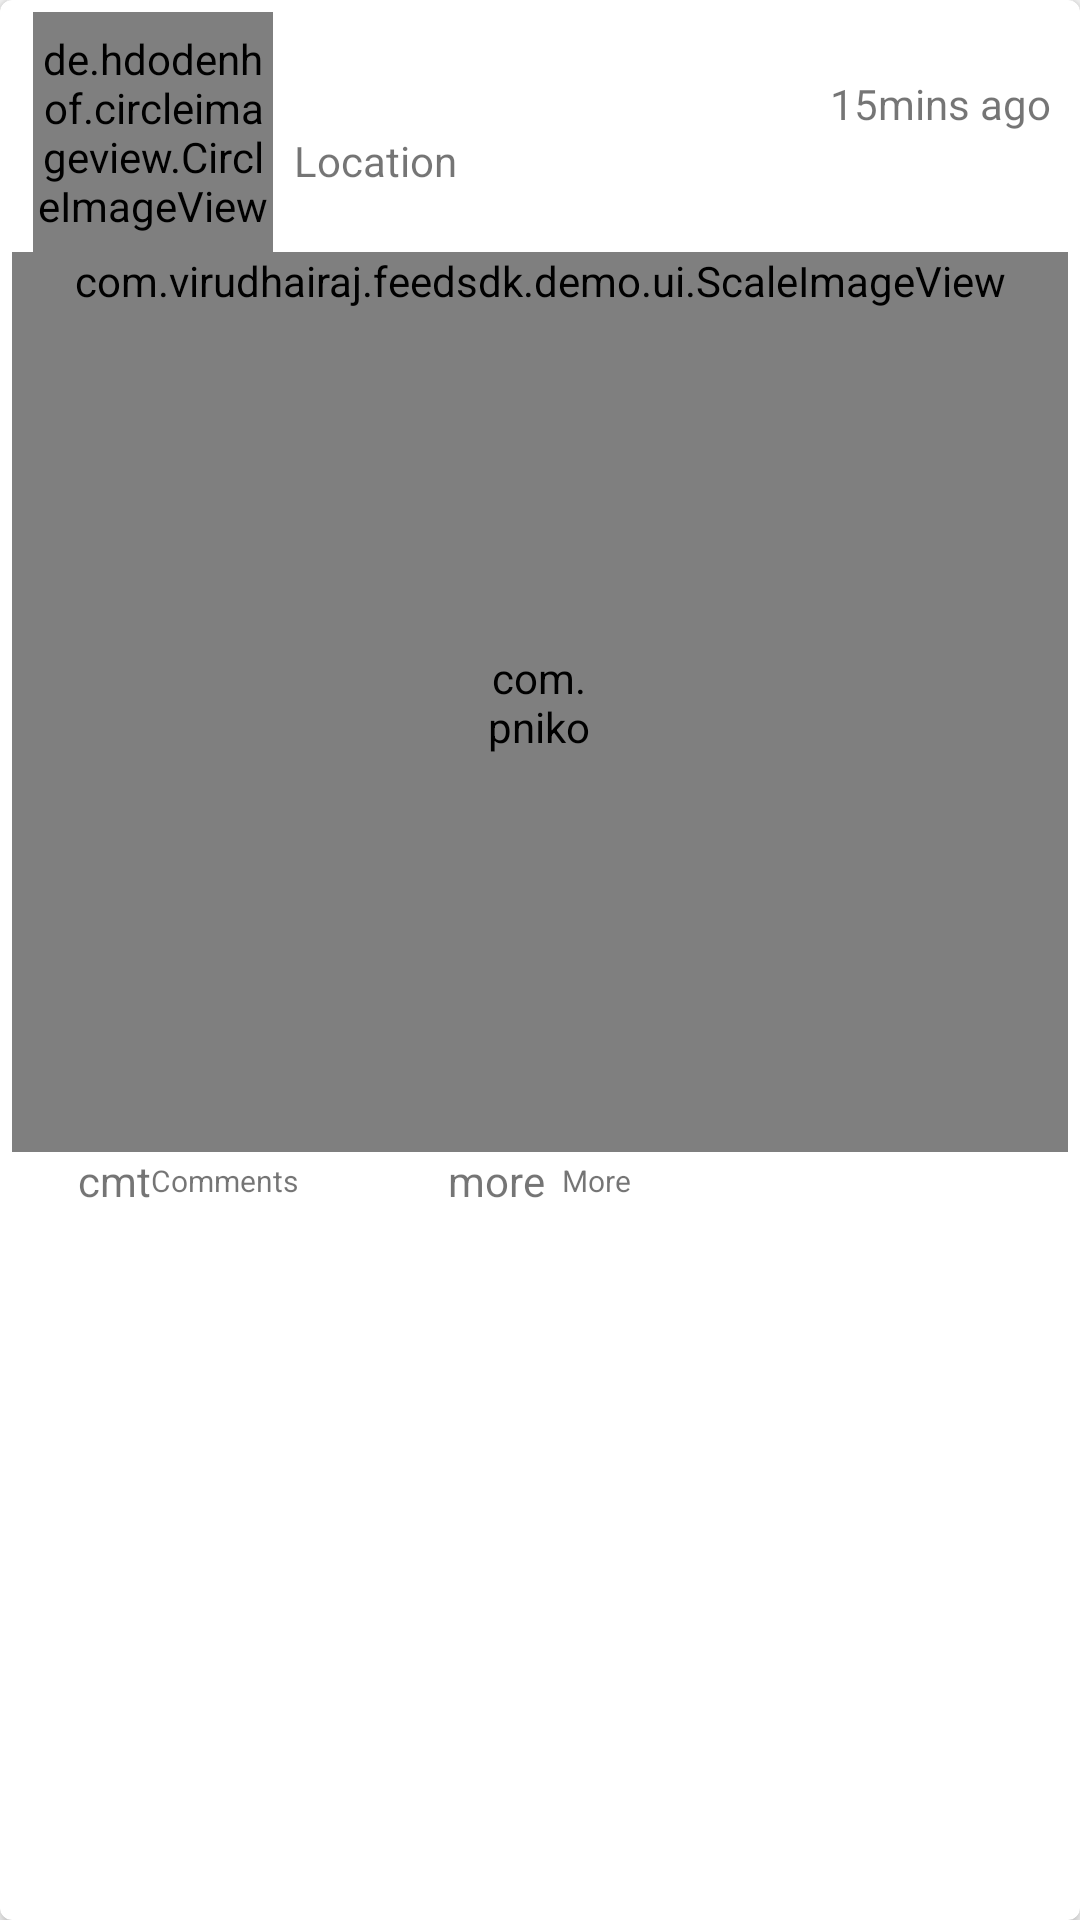

Reconstruct the res/layout file that produces this screen, plus the resources it refers to.
<!-- AndroidManifest.xml: application theme AppTheme -->
<!-- res/layout/layout_feed_video.xml -->
<?xml version="1.0" encoding="utf-8"?>
<android.support.v7.widget.CardView xmlns:android="http://schemas.android.com/apk/res/android"
    xmlns:card_view="http://schemas.android.com/apk/res-auto"
    android:id="@+id/card_view"
    android:layout_width="match_parent"
    android:layout_height="wrap_content"
    android:layout_gravity="center"
    android:layout_margin="4dp"
    card_view:cardCornerRadius="4dp"
    card_view:cardElevation="3dp"
    card_view:contentPadding="4dp">

    <LinearLayout
        android:layout_width="match_parent"
        android:layout_height="wrap_content"
        android:orientation="vertical">

        <include
            layout="@layout/layout_feed_header"
            android:layout_width="match_parent"
            android:layout_height="wrap_content" />


        <RelativeLayout
            android:layout_width="match_parent"
            android:layout_height="wrap_content"
            android:minHeight="200dp">

            <com.virudhairaj.feedsdk.demo.ui.TextureVideoView
                android:id="@+id/videoView"
                android:layout_width="match_parent"
                android:layout_height="300dp"
                android:layout_centerInParent="true" />

            <com.virudhairaj.feedsdk.demo.ui.ScaleImageView
                android:id="@+id/imgThumb"
                android:layout_width="match_parent"
                android:layout_height="wrap_content"
                android:layout_centerInParent="true"
                android:minHeight="300dp" />

            <com.pnikosis.materialishprogress.ProgressWheel
                android:id="@+id/video_progress_app"
                android:layout_width="35dp"
                android:layout_height="35dp"
                android:layout_centerInParent="true" />

        </RelativeLayout>

        <include
            layout="@layout/layout_feed_footer"
            android:layout_width="match_parent"
            android:layout_height="wrap_content" />
    </LinearLayout>

</android.support.v7.widget.CardView>
<!-- res/layout/layout_feed_header.xml (included above) -->
<?xml version="1.0" encoding="utf-8"?>
<LinearLayout xmlns:android="http://schemas.android.com/apk/res/android"
    xmlns:app="http://schemas.android.com/apk/res-auto"
    android:id="@+id/userProfileInfo"
    android:layout_width="match_parent"
    android:layout_height="wrap_content"
    android:layout_centerVertical="true"
    android:weightSum="3">

    <LinearLayout
        android:layout_width="match_parent"
        android:layout_height="wrap_content"
        android:layout_gravity="center"
        android:layout_weight="2.2"
        android:gravity="center"
        android:orientation="vertical">


        <de.hdodenhof.circleimageview.CircleImageView
            android:id="@+id/userProfileImage"
            android:layout_width="80dp"
            android:layout_height="80dp"
            android:layout_gravity="center"
            android:layout_weight="0.5"
            android:src="@drawable/ic_launcher_background"
            android:gravity="center" />
    </LinearLayout>

    <LinearLayout
        android:layout_width="match_parent"
        android:layout_height="wrap_content"
        android:layout_gravity="center"
        android:layout_weight="0.8"
        android:gravity="center"
        android:orientation="vertical">

        <LinearLayout
            android:layout_width="match_parent"
            android:layout_height="wrap_content"
            android:layout_weight="1"
            android:orientation="horizontal">

            <TextView
                android:id="@+id/userName"
                android:layout_width="match_parent"
                android:layout_height="wrap_content"
                android:layout_weight="0.5"
                android:gravity="center|left"
                android:text="" />

            <LinearLayout
                android:id="@+id/nameLayout"
                android:layout_width="match_parent"
                android:layout_height="wrap_content"
                android:layout_alignParentRight="true"
                android:layout_centerVertical="true"
                android:layout_gravity="right"
                android:layout_toRightOf="@+id/userProfileInfo"
                android:layout_weight="0.5"
                android:gravity="right|center"
                android:orientation="horizontal">

                

                <TextView
                    android:id="@+id/txtTime"
                    android:layout_width="85dp"
                    android:layout_height="match_parent"
                    android:layout_gravity="center"
                    android:gravity="center"
                    android:text="15mins ago" />
            </LinearLayout>
        </LinearLayout>

        <LinearLayout
            android:layout_width="match_parent"
            android:layout_height="wrap_content"
            android:orientation="horizontal">


            <TextView
                android:id="@+id/locationTxtContentHeader"
                android:layout_width="wrap_content"
                android:layout_height="wrap_content"
                android:gravity="center|left"
                android:text="Location" />
        </LinearLayout>
    </LinearLayout>
</LinearLayout>
<!-- res/layout/layout_feed_footer.xml (included above) -->
<?xml version="1.0" encoding="utf-8"?>
<LinearLayout xmlns:android="http://schemas.android.com/apk/res/android"
    android:id="@+id/layout_comment_like_more"
    android:layout_width="match_parent"
    android:layout_height="wrap_content"
    android:gravity="center_vertical"
    android:orientation="horizontal"
    android:weightSum="3">


    

    <LinearLayout
        android:id="@+id/commentLayout"
        android:layout_width="0dp"
        android:layout_height="wrap_content"
        android:layout_weight="1"
        android:gravity="center"
        android:orientation="horizontal"
        android:paddingLeft="6dp"
        android:paddingRight="6dp">

        <TextView
            android:id="@+id/comment_icon"
            android:layout_width="wrap_content"
            android:layout_height="wrap_content"
            android:layout_gravity="center_vertical"
            android:text="cmt" />

        <TextView
            android:id="@+id/commentcount"
            android:layout_width="wrap_content"
            android:layout_height="wrap_content"
            android:gravity="center_vertical"
            android:text=""
            android:textSize="10sp" />

        <TextView
            android:id="@+id/commenttext"
            android:layout_width="wrap_content"
            android:layout_height="wrap_content"
            android:gravity="center_vertical"
            android:text="Comments"
            android:textSize="10sp" />
    </LinearLayout>

    

    <LinearLayout
        android:id="@+id/moreLayout"
        android:layout_width="0dp"
        android:layout_height="wrap_content"
        android:layout_weight="1"
        android:gravity="center"
        android:orientation="horizontal"
        android:paddingLeft="6dp"
        android:paddingRight="6dp">

        <TextView
            android:id="@+id/more_icon"
            android:layout_width="wrap_content"
            android:layout_height="wrap_content"
            android:layout_gravity="center_vertical"
            android:gravity="center"
            android:text="more" />

        <TextView
            android:id="@+id/sharecount"
            android:layout_width="wrap_content"
            android:layout_height="wrap_content"
            android:gravity="center_vertical"
            android:text="0"
            android:textSize="10sp"
            android:visibility="invisible" />

        <TextView
            android:id="@+id/sharetext"
            android:layout_width="wrap_content"
            android:layout_height="wrap_content"
            android:gravity="center_vertical"
            android:text="More"
            android:textSize="10sp" />
    </LinearLayout>

</LinearLayout>
<!-- resources referenced by this layout -->
<resources>
  <style name="AppTheme" parent="Theme.AppCompat.Light.DarkActionBar">
          
          <item name="colorPrimary">@color/colorPrimary</item>
          <item name="colorPrimaryDark">@color/colorPrimaryDark</item>
          <item name="colorAccent">@color/colorAccent</item>
      </style>
  <!-- not gathered from this repository: default colours our renderer supplied (Android Studio template values) -->
  <color name="colorPrimary">#FF6200EE</color>
  <color name="colorPrimaryDark">#FF3700B3</color>
  <color name="colorAccent">#FF03DAC5</color>
</resources>
